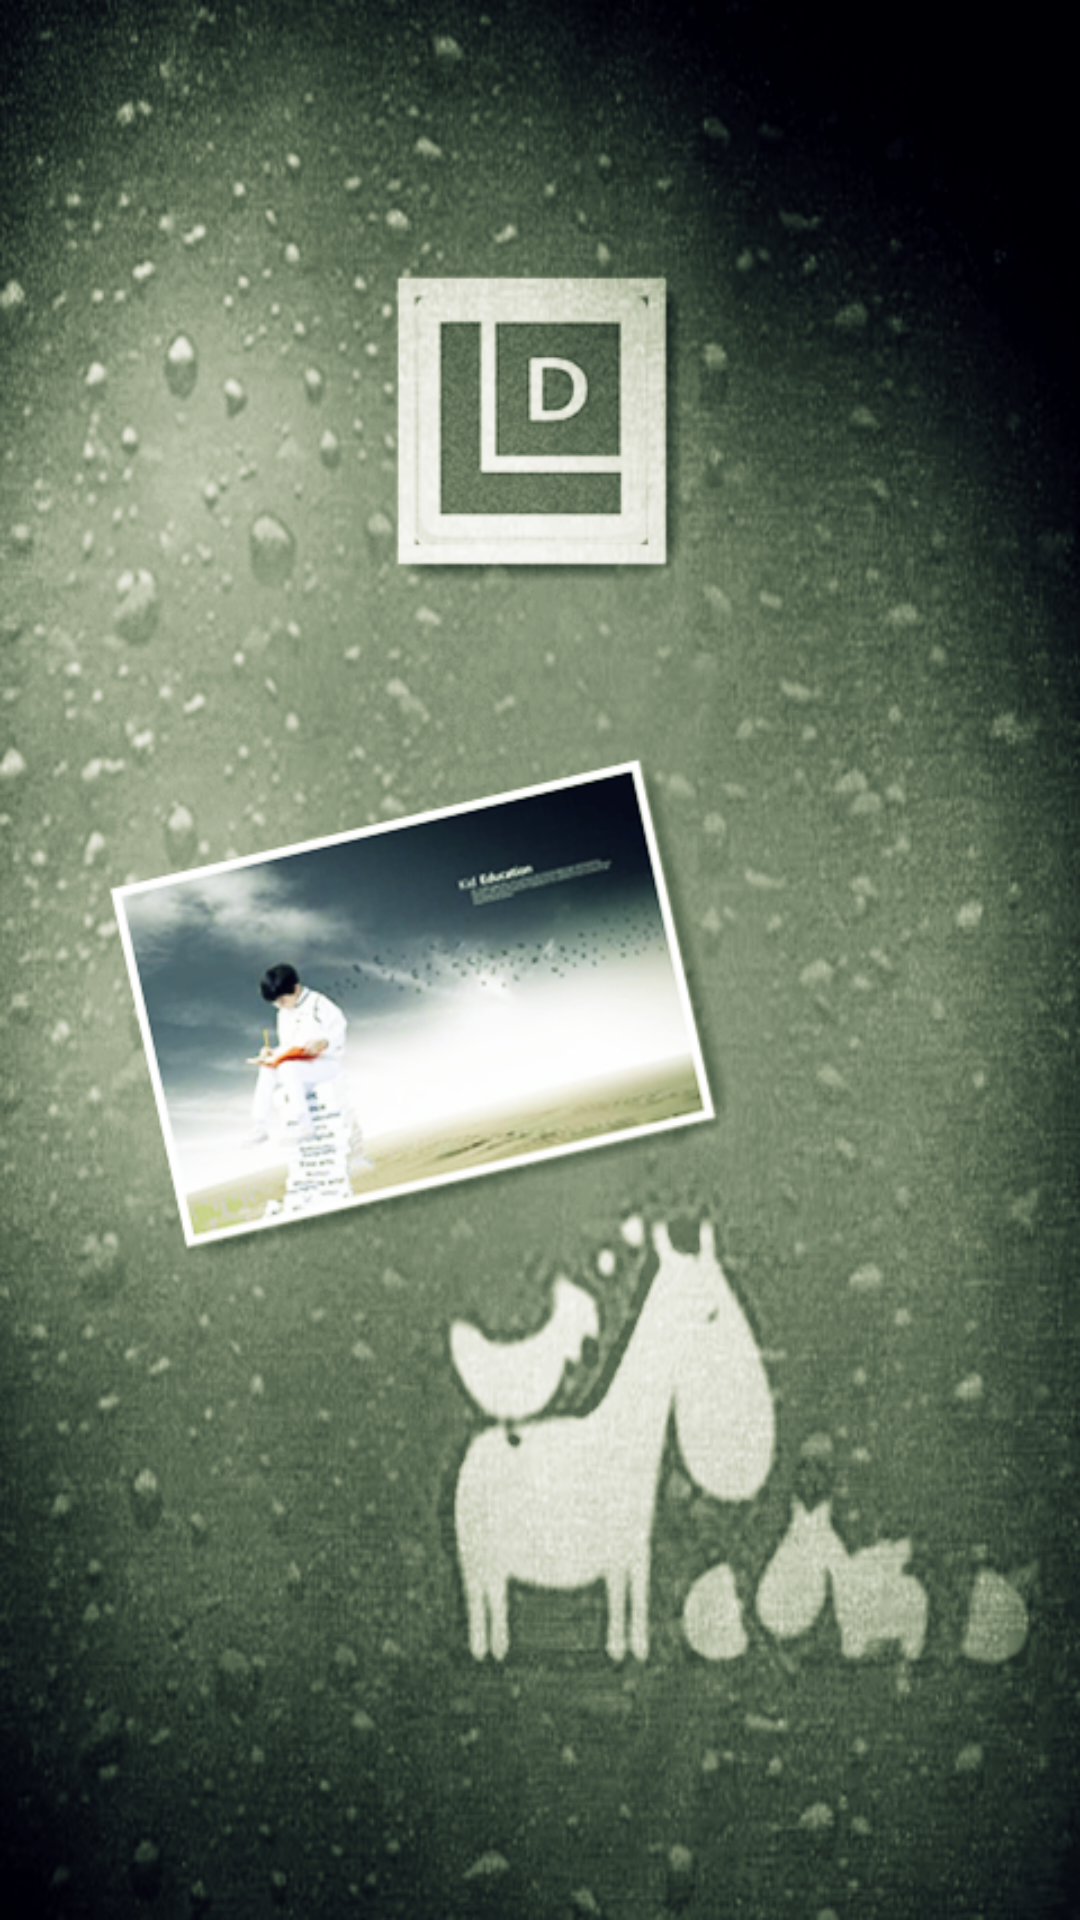

Here is an Android app screen rendered from its layout file. Give the layout XML and the strings, colors and styles it references.
<!-- AndroidManifest.xml: application theme AppTheme -->
<!-- res/layout/test.xml -->
<android.support.v4.widget.DrawerLayout
    xmlns:android="http://schemas.android.com/apk/res/android"
    android:id="@+id/drawer_layout"
    android:layout_width="match_parent"
    android:layout_height="match_parent"
    >

    <FrameLayout
        android:id="@+id/content_frame"
        android:layout_width="match_parent"
        android:layout_height="match_parent"
        android:background="@drawable/list_0_bg">

        <TextView
            android:layout_width="match_parent"
            android:layout_height="match_parent"
            android:textSize="30sp"
            android:gravity="center"/>

    </FrameLayout>

    

    <ListView

        android:id="@+id/left_drawer"
        android:layout_width="200dp"
        android:background="#111"
        android:layout_height="match_parent"
        android:layout_gravity="start"
        android:choiceMode="singleChoice"
        android:divider="@android:color/transparent"
        android:dividerHeight="0dp" >
    </ListView>

</android.support.v4.widget.DrawerLayout>
<!-- resources referenced by this layout -->
<resources>
  <!-- drawable list_0_bg: png bitmap (drawable, 424626 bytes) -->
  <style name="AppTheme" parent="Theme.AppCompat.Light.DarkActionBar">
          
      </style>
</resources>
